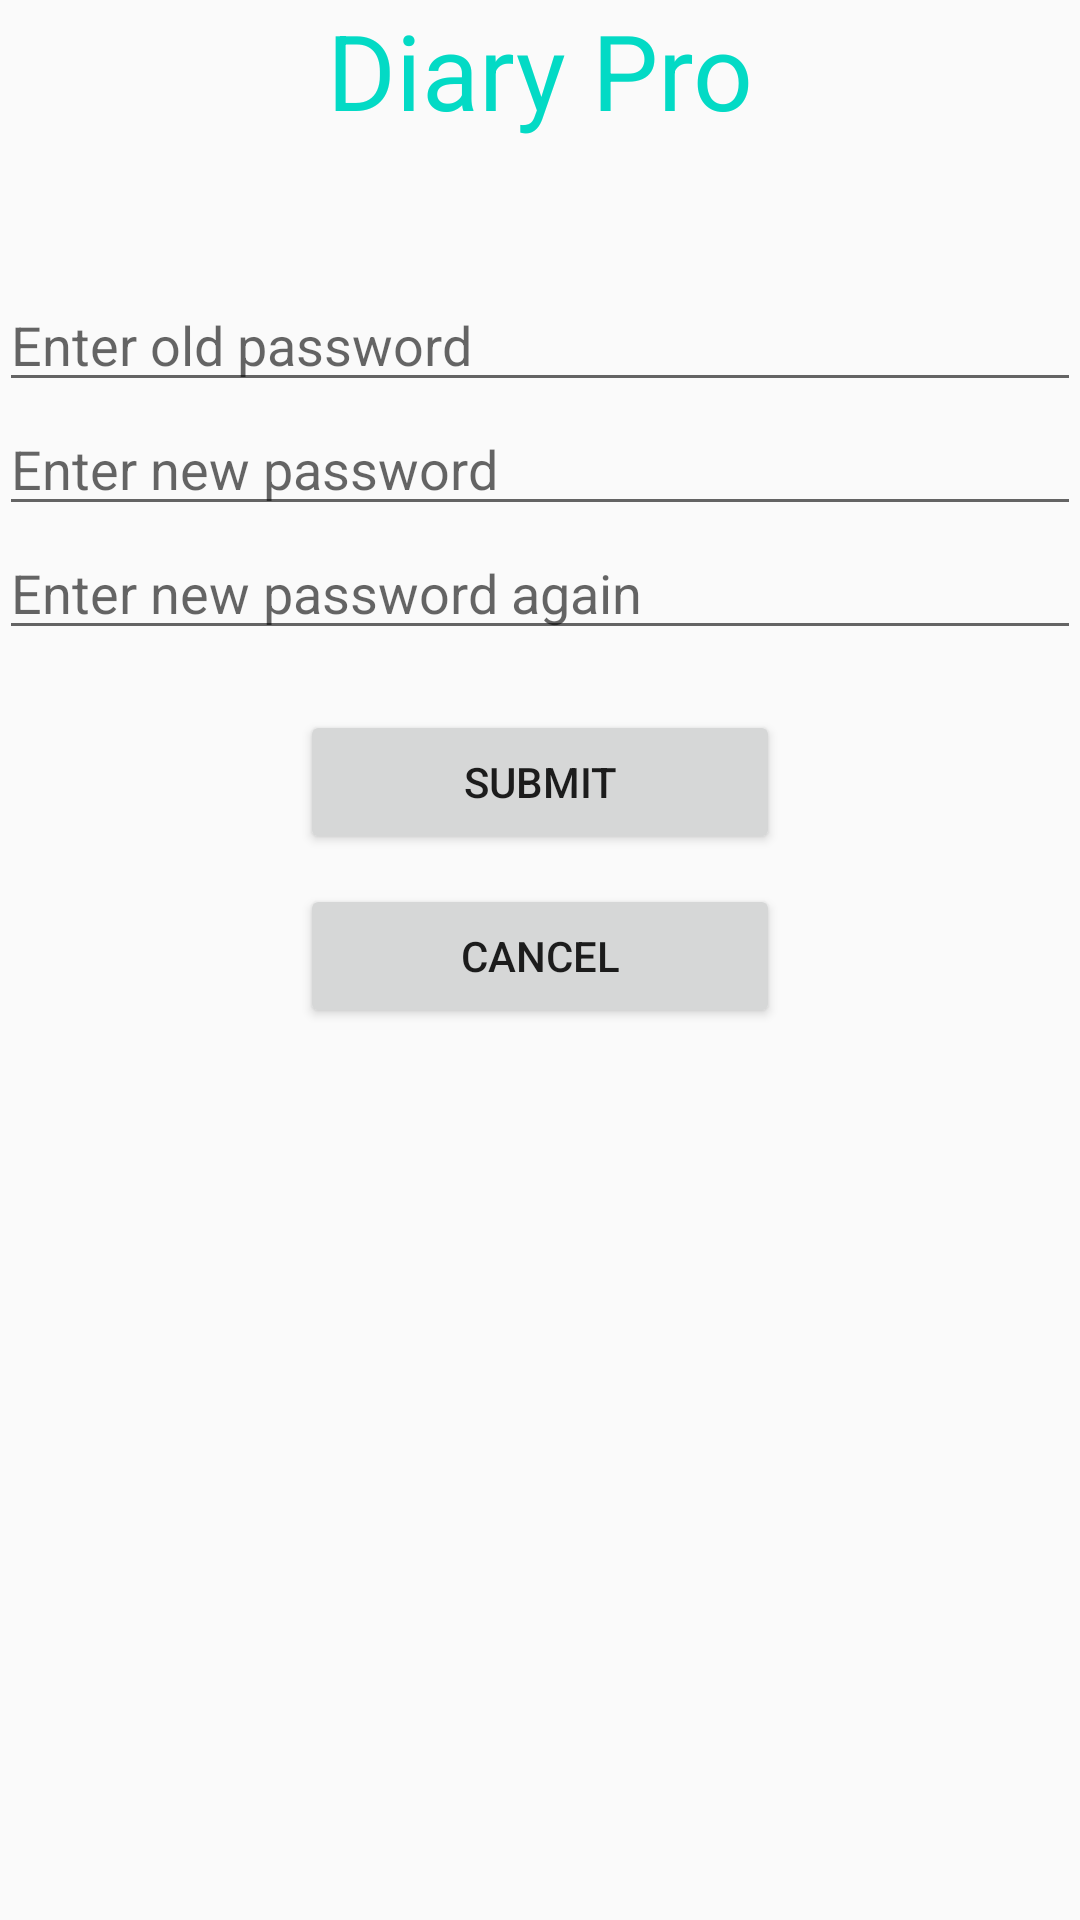

Write the Android layout XML for this screen, with the resource values it uses.
<!-- AndroidManifest.xml: application theme Theme.DiaryPro -->
<!-- res/layout/activity_change_password.xml -->
<?xml version = "1.0" encoding = "utf-8"?>
<RelativeLayout xmlns:android = "http://schemas.android.com/apk/res/android"
    xmlns:tools = "http://schemas.android.com/tools" android:layout_width="match_parent"
    android:layout_height = "match_parent" android:paddingLeft= "@dimen/activity_horizontal_margin"
    android:paddingRight = "@dimen/activity_horizontal_margin"
    android:paddingTop = "@dimen/activity_vertical_margin"
    android:paddingBottom = "@dimen/activity_vertical_margin">
    

    <TextView
        android:layout_width = "wrap_content"
        android:layout_height = "wrap_content"
        android:text = "Diary Pro"
        android:id = "@+id/title"
        android:layout_centerHorizontal = "true"
        android:textColor = "@color/teal_200"
        android:textSize = "35dp" />

    <EditText
        android:id="@+id/oldPassword"
        android:layout_width="wrap_content"
        android:layout_height="wrap_content"
        android:layout_below="@+id/title"
        android:layout_alignParentStart="true"
        android:layout_alignParentLeft="true"
        android:layout_alignParentEnd="true"
        android:layout_alignParentRight="true"
        android:layout_marginTop="46dp"
        android:focusable="true"
        android:hint="Enter old password"
        android:inputType="textPassword"/>


    <EditText
        android:id="@+id/password_1"
        android:layout_width="wrap_content"
        android:layout_height="wrap_content"
        android:layout_below="@+id/oldPassword"
        android:layout_alignEnd="@+id/oldPassword"
        android:layout_alignRight="@+id/oldPassword"
        android:layout_alignParentStart="true"
        android:layout_alignParentLeft="true"
        android:ems="10"
        android:hint="Enter new password"
        android:inputType="textPassword" />

    <EditText
        android:id="@+id/password_2"
        android:layout_width="wrap_content"
        android:layout_height="wrap_content"
        android:layout_below="@+id/password_1"
        android:layout_alignEnd="@+id/password_1"
        android:layout_alignRight="@+id/password_1"
        android:layout_alignParentStart="true"
        android:layout_alignParentLeft="true"
        android:ems="10"
        android:hint="Enter new password again"
        android:inputType="textPassword" />

    <Button
        android:id="@+id/submit"
        android:layout_width="160dp"
        android:layout_height="wrap_content"
        android:layout_below="@+id/password_2"
        android:layout_centerHorizontal="true"
        android:layout_marginTop="20dp"
        android:text="Submit" />

    <Button
        android:id="@+id/cancel"
        android:layout_width="160dp"
        android:layout_height="wrap_content"
        android:layout_below="@+id/submit"
        android:layout_centerHorizontal="true"
        android:layout_marginTop="10dp"
        android:text="Cancel" />



</RelativeLayout>
<!-- resources referenced by this layout -->
<resources>
  <style name="Theme.DiaryPro" parent="Theme.MaterialComponents.DayNight.DarkActionBar.Bridge">
          
          <item name="colorPrimary">@color/purple_500</item>
          <item name="colorPrimaryVariant">@color/purple_700</item>
          <item name="colorOnPrimary">@color/white</item>
          
          <item name="colorSecondary">@color/teal_200</item>
          <item name="colorSecondaryVariant">@color/teal_700</item>
          <item name="colorOnSecondary">@color/black</item>
          
          <item name="android:statusBarColor" tools:targetApi="l">?attr/colorPrimaryVariant</item>
          
      </style>
  <!-- not gathered from this repository: default colours our renderer supplied (Android Studio template values) -->
  <color name="purple_500">#FF6200EE</color>
  <color name="purple_700">#FF3700B3</color>
  <color name="teal_200">#FF03DAC5</color>
  <color name="teal_700">#FF018786</color>
  <color name="black">#FF000000</color>
  <color name="white">#FFFFFFFF</color>
</resources>
